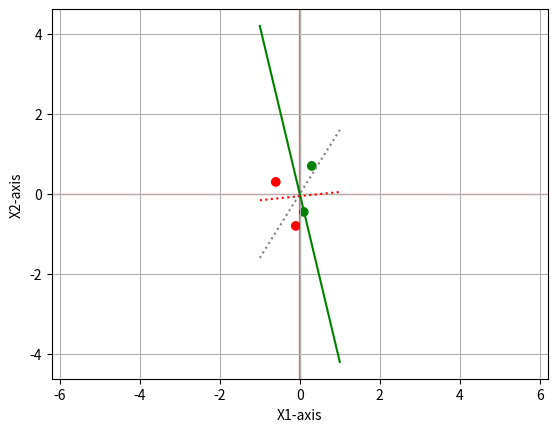

This chart was generated by the following Python code:
#-------------------------------------------------------------------------------
# Name:        module1
# Purpose:
#
# Author:      SESA237770
#
# Created:     18.03.2025
# Copyright:   (c) SESA237770 2025
# Licence:     <your licence>
#-------------------------------------------------------------------------------
import numpy as np
import matplotlib.pyplot as plt

class perceptron_visualization:
    title=''   #line
    lablex='' # Enabler
    labley='' # Threshhold

#========================================================
    def __init__(self,title,lablex,labely ):    #W- weights   E - enabler  T- Theshold
            self.title=title   #line
            self.lablex=lablex # Enabler
            self.labley=labely # Threshhold
            return
#-------------------------------------------------------
#-------------------------------------------------------
    def plot(self,X1,X2,Y1,W0,W):  # x -INPUT

        npY1=np.array(Y1)

        color_map = {0: 'red', 1: 'green'}
        C=[color_map[Y] for Y in Y1]



        plt.figure(num='CLASSIFIERS')
        #plt.scatter(X1, X2, color='blue')
        plt.scatter(X1, X2, color=C)

        plt.xlabel('X1-axis')
        plt.ylabel('X2-axis')
        plt.axvspan(-0.01, 0.01, color='red', alpha=0.5)
        plt.axhspan(-0.01, 0.01, color='red', alpha=0.5)
        plt.axis('equal')
        plt.grid(True)

        intercept = 0
        slope=-W0[0]/W0[1]
        xa=np.linspace(-1, 1, num=20)

        line = slope * xa + intercept
        plt.plot(xa, line, color='grey' , label=self.title, linestyle='dotted')

        intercept = 0
        slope=-W[0]/W[1]
##        xb=np.linspace(-1, 1, num=20)

        lineb = slope * xa + intercept
        plt.plot(xa, lineb, color='green', label=self.title , linestyle='-')

        slopep1, intercept = np.polyfit(X1, X2, 1)
        linep1 = slopep1 * xa + intercept
        plt.plot(xa, linep1, color='red', label=self.title , linestyle='dotted')

##        slopep2, intercept = np.polyfit(X2, X1, 1)
##        linep2 = slopep2 * xa + intercept
##        plt.plot(xa, linep2, color='orange', label=self.title , linestyle='dotted')

##        plt.xlim(min(X1)- 0.05*min(X1), max(X1)+ 0.05*max(X1))  # sets the x-axis limits to (2, 8)
##        plt.ylim(min(X2)- 0.05*min(X2), max(X2)+ 0.05*max(X2))  # sets the y-axis limits to (-1.5, 1.5)

        plt.show()


        return
#-------------------------------------------------------

#----------------------------------------------------------------------------
##===========================================================================
##=  Testing Peceptron_Vizalization
##===========================================================================

if __name__ == '__main__':
    print("============================================")
    print("perceptron   Vizalization")
    print("=============================================")

    X01=[0.3,-0.6,-0.10,0.10]
    X02=[0.7,0.3,-0.80,-0.45]
    Y1=[1,0,0,1]

    W0=[ 0.8 , -0.5]
    W=[1.05 , 0.25]

    neuron=perceptron_visualization('PERCEPTRON','X1','X2')
    neuron.plot(X01,X02,Y1,W0,W)



